pico-8 play session: hold → + tap 🅾, after a click and taps of 🅾, ❎, 🅾+❎, 🅾 in the second before t = 0

[t = 1 s] hold → ~1s, tap 🅾 ~2×
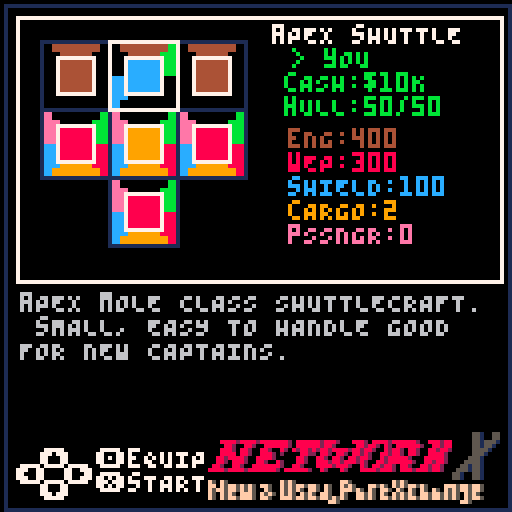
[t = 4 s] hold → ~4s, tap 🅾 ~7×
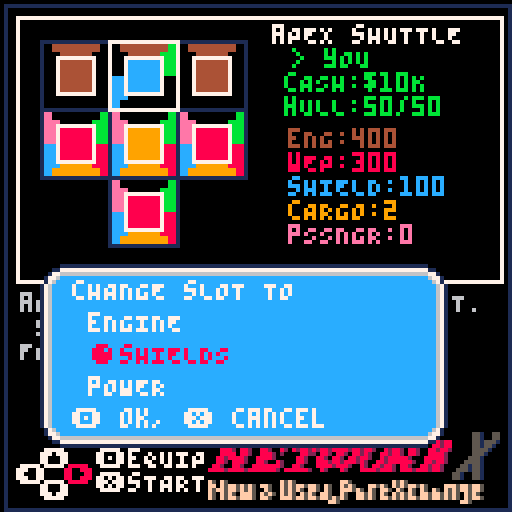
[t = 8 s] hold → ~8s, tap 🅾 ~14×
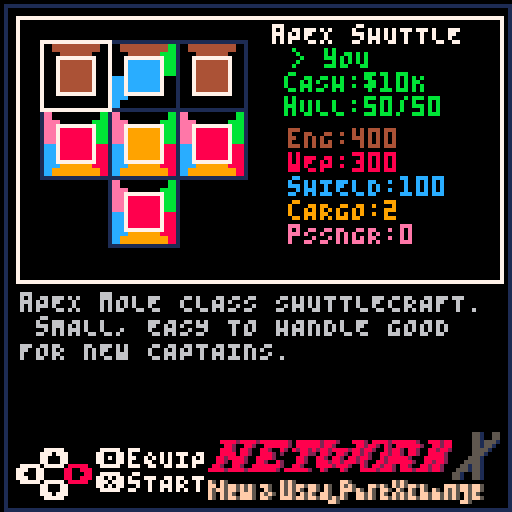

pico-8 cartridge
version 18
__lua__
function s2t(str,join,concat) 
join=join or ','
local cn,t="", {}
for d=1,#str do
local n=sub(str,d,d)
if n ~= join then
cn=cn .. n
else
add(t, concat and cn or tonum(cn))
cn=""
end
end
add(t, concat and cn or tonum(cn))
return t
end
local cur_scn
local acts, inscene, purscn, partsys, actors
local cash=1000
local playership=nil
local SL_X,SL_CW,SL_EN,SL_PW,SL_SH,SL_WP,SL_CG=0,1,2,4,8,16,32
local SL_V=61
local system_colours, system_names, system_icon={},{},{}
system_colours[SL_CW]=14
system_colours[SL_EN]=4
system_colours[SL_PW]=11
system_colours[SL_SH]=12
system_colours[SL_WP]=8
system_colours[SL_CG]=9
system_names[SL_CW]="hABITATION"
system_names[SL_EN] ="eNGINE"
system_names[SL_PW]="pOWER"
system_names[SL_SH]="sHIELDS"
system_names[SL_WP] ="wEAPONS"
system_names[SL_CG] ="cARGO"
system_icon[SL_V]=39
system_icon[SL_CW]=12
system_icon[SL_EN]=13
system_icon[SL_PW]=14
system_icon[SL_SH]=15
system_icon[SL_WP]=28
system_icon[SL_CG]=29
local systems={
SL_EN,
SL_SH,
SL_WP,
SL_PW,
SL_CW,
SL_CG
}
local shiptemplates={
{
name="aPEX sHUTTLE",
seller="r. gUNNE",
description="aPEX mOLE CLASS SHUTTLECRAFT. sMALL, EASY TO HANDLE GOOD FOR NEW CAPTAINS.",
cost=5,
sprite=1,
detailsprite=64, 
scale=1,
bulk=0.5,
setup={
s2t"2,8,2",
s2t"16,32,16",
s2t"0,16,0",
},
layout={
s2t"2,14,2",
s2t"61,61,61",
s2t"0,61,0",
},
offset=8
},
{
name="pcg jOLIET 440",
seller="tITAN p.d.",
description="fORMER sPACEFORCE PATROL SHIP. cOMES WITH cOP sHIELDS,cOP iNERTIAL dAMPENERS, cOP eNGINES. cOCKPIT UTILITY SOCKET NON-FUNCTIONAL",
cost=20,
sprite=5,
detailsprite=72, 
scale=1,
bulk=1.5,
layout={ 
s2t"2,14,2,14,2",
s2t"16,61,45,61,16",
s2t"0,0,45,0,0",
s2t"0,0,45,0,0",
s2t"0,0,45,0,0"
},
setup={ 
s2t"2,2,2,2,2",
s2t"16,4,8,4,16",
s2t"0,0,8,0,0",
s2t"0,0,8,0,0",
s2t"0,0,8,0,0"
},
offset=8
},
{
name="pcg pICAROON",
seller="pLUT. rAKUN",
description="OLDER pEREGRINE cENTENNIAL FREIGHTER. gOOD SPEED, HIGH CARGO CAPACITY. mISSING FORWARD SCANNING ARRAY. sCORTCH MARKS ON EXTERIOR ONLY COSMETIC.",
cost=50,
sprite=3,
scale=1.5,
bulk=2,
detailsprite=68, 
layout={
s2t"0,2,2,2,0",
s2t"61,45,32,45,61",
s2t"61,45,32,45,61",
s2t"61,45,32,45,61",
s2t"16,0,0,0,16"
},
offset=10
},
{
name="rsc 10-07",
seller="C. fOSS",
description="rEFURBISHED WEAPON FRIGATE WITH CUSTOM 'dAZZLE cAMOFLAGE' PAINT JOB.",
cost=170,
sprite=7,
detailsprite=76, 
scale=2,
bulk=2.5,
layout={
s2t"2,14,2,14,2",
s2t"61,45,45,45,61",
s2t"16,28,45,28,16",
s2t"0,0,61,0,0",
s2t"0,0,28,0,0",
},
offset=14
},
{
name="aPEX bADGER",
seller="C. hARBATKIN",
description="lIGHTY USED GOODS TRANSPORT FOR SALE. cAVERNOUS CARGO BAY. cLASSIC DESIGN. oNE CAREFUL OWNER.",
cost=250,
sprite=9,
detailsprite=128, 
scale=2,
bulk=4,
layout={
s2t"0,0,2,2,2,0,0",
s2t"0,0,45,45,45,0,0",
s2t"2,0,45,45,45,0,2",
s2t"61,0,45,45,45,0,61",
s2t"61,0,45,45,45,0,61",
s2t"61,61,45,45,45,61,61",
s2t"0,0,45,45,45,0,0"
},
setup={
s2t"0,0,2,2,2,0,0",
s2t"0,0,32,32,32,0,0",
s2t"2,0,32,32,32,0,2",
s2t"1,0,32,32,32,0,1",
s2t"1,0,32,32,32,0,1",
s2t"1,1,1,1,1,1,1",
s2t"0,0,1,1,1,0,0"
},
offset=13.5
}
}
function dist(a1,a2) 
local a=a1-a2
if(a>64) a -= 128
if(a<-64) a += 128 
return a
end
function efct(sprite,behaviour,hasbounty, count) 
return function()
local spawned={}
for c=1,count or 1 do 
local enemy=actors:new() 
local trk=behaviour == 1 or behaviour == 2 
enemy.hp=1
enemy.time_on_screen=1
enemy.angle=rnd()
enemy.vx=(rnd()*10-5)*5
enemy.vy=(rnd()*10-5)
if behaviour == 1 then
enemy.hp=4
enemy.time_on_screen=300
end
if behaviour == 2  then
enemy.time_on_screen=-1
enemy.angle=0
end
enemy.sx=(sprite%16)*8
enemy.sy=flr(sprite/16)*8
enemy.collision_radius=8
enemy.z=-8
enemy.x=rnd()*128
enemy.y=rnd()*128
enemy.iframes=0
local rspeed=(rnd()-0.5)*2
local zinc=cocreate(ezc(enemy,8,0))
local zouc=cocreate(ezc(enemy,0,-8))
local coldt=function(self) 
if(self.z<-1 or self.z>1) return
if cur_scn ~= nil and tstc(self,cur_scn.player) then
if behaviour == 4 then
cargo_collected += 1
self:destroy()
sfx(12)
else
cur_scn.player:dmg(flr(rnd()*10)+25,self)
self.hp -= 1
end
end
end
enemy.dmg=function(self) 
if(self.iframes>0) return
self.iframes=5
self.hp -= 1
end
enemy.control=function(self)
if(self.z<1) coldt(self)
coresume(zinc)
if costatus(zinc) == 'dead' then
self.control=function(self)
coldt(self)
self.time_on_screen -= 1
self.iframes -= 1     
self.x=wrap(self.x)
self.y=wrap(self.y) 
local player=cur_scn.player
if(trk) then
local dx=dist(self.x,player.x)
local dy=dist(self.y,player.y)
self.vx= dx<0 and 3 or -3
self.vy= dy<0 and 3 or -3
end
if self.time_on_screen == 0 then
self.control=function(self)
self.iframes -= 1
if(self.z>-2) coldt(self)
coresume(zouc)
if costatus(zouc) == 'dead' then
self:destroy()
end
end
end
end
end
end
local draw_base=enemy.draw
enemy.draw=function(self)
if self.hp <= 0  then
self:destroy()
sfx(14)
printh("hasbounty"..(hasbounty and 'yes' or 'no'),"bounty")
if(hasbounty) enemies_slain += 1
end
if(trk == false) self.angle += 0.01*rspeed
if(global_step % 12<3) pal(9,10)
if self.z>5 then 
pal(3,0)
pal(14,0)
pal(11,1)
pal(13,1)
pal(6,0)
pal(5,0)
pal(1,0)
elseif self.z>3 then 
pal(3,1)
pal(14,2)
pal(11,3)
pal(13,5)
pal(6,1)
pal(5,0)
pal(1,0)
elseif self.z>1 then 
pal(11,3)
pal(13,5)
pal(6,5)
pal(5,1)
pal(1,0) 
end
draw_base(self)
pal()
end
add(spawned,enemy)
end
return spawned
end
end
local enc_tmp={
{ 
title="pIRATE mINEFIELD",
pallete=1,
bdur=1000,
music=9,
enemies_rate=6, 
enemies={efct(199,2,true,3)}
},
{ 
title="sPACE rOUTE 92",
pallete=0,
bdur=0
},
{ 
title="sKUB hIVE",
pallete=1,
bdur=1000,
music=9,
enemies_rate=1, 
enemies={efct(203,1,true,1),efct(105,3,false,3)}
},
{ 
title="aSTEROID fIELD",
bdur=500,
music=9,
pallete=5,
enemies_rate=.5,        
enemies={efct(142,3,false,2),efct(174,3,false,2),efct(235,3),efct(44,4)} 
},
{ 
title="oLD wRECK",
bdur=500,
music=13,
pallete=2,
enemies_rate=3, 
enemies={efct(46,3),efct(44,4),efct(73,4)} 
}
}
local levels={
{
dstnt="sPACE sTATION k-9",
encounters=s2t"1,2,4,5,2,2",
totenc=4,
mx=0,my=0,mw=7,mh=8
} ,
{
dstnt="bALAKLAVA",
encounters=s2t"1,1,2,2,2,2,4,4,5,5",
totenc=6,
sx=16, sy=32,
mx=8,my=0,mw=8,mh=8
} ,
{
dstnt="sTORMWING v",
encounters=s2t"1,1,1,2,2,2,2,4,4,4,5,5,5",
totenc=8,
sx=32, sy=32,
mx=16,my=2,mw=11,mh=5
} ,
{
dstnt="tEBAY sERVICES",
encounters=s2t"1,1,1,2,2,2,2,2,2,3,4,4,4,5,5,5",
totenc=10,
sx=48, sy=32,
mx=27,my=0,mw=8,mh=7
} ,
{
dstnt="sATELLITE OF lOVE",
encounters=s2t"1,1,1,1,2,2,2,2,2,3,3,4,4,4,4,5,5,5,5",
totenc=12,
sx=64, sy=32,
mx=36,my=2,mw=9,mh=5
} ,
{
dstnt="wAKEMAN sTATION",
encounters=s2t"1,1,2,2,2,2,2,3,3,3,3,3,3,3,4,4,4,4,5,5,5,5,5,5,5,5,5,5",
totenc=15,
sx=80, sy=32,
mx=46,my=2,mw=8,mh=5
} ,
{
dstnt="fREEDOM sTAR", 
encounters=s2t"1,1,2,2,2,2,2,2,2,3,3,3,3,3,3,3,3,4,4,4,4,4,4,5,5,5,5,5",
totenc=17,
sx=96, sy=32,
mx=55,my=2,mw=4,mh=4
} 
} 
function gsfs(setup,slot)
slots={}
for iy=1,#setup do
for ix=1,#setup[iy] do
if(band(setup[iy][ix],slot)>0) add(slots,{x=ix,y=iy})
end
end
return slots
end 
for t in all(shiptemplates) do 
local setup={}
for k,v in pairs(t.layout) do
local row={}
for l,b in pairs(v) do
row[l]=0
for p=1,8 do
if(band(2^p,b)>0)then
row[l]=2^p
break
end
end
end
add(setup,row)
end
t.setup=t.setup or setup
end
function bounce_ease(t)
if t<1/2.75 then
return (7.5625*t*t)
elseif t<2/2.75 then
t=t-(1.5/2.75)
return (7.5625*t*t+0.75) 
elseif t<2.5/2.75 then
t=t-(2.25/2.75)
return (7.5625*t*t+0.9375)
end
t=t-(2.625/2.75)
return (7.5625*t*t+0.984375)
end
function lerp(a,b,t)
return (b-a)*t+a
end
local box_colours={
s2t"8,7,0", 
s2t"7,4,7", 
s2t"7,3,7", 
s2t"0,7,0", 
s2t"0,10,0", 
s2t"1,0,7", 
s2t"7,8,7", 
}
function ezc(enemy,from,to,duration)
duration=duration or 90
return function() 
for t=0,duration do
enemy.z=lerp(from or 8,to or 0,t/duration)
yield()
end
end
end
function draw_box(x,y,w,h,border,bg,corner,horiz,vert,pallete) 
local text_colour=7
if pallete and pallete>0 then
pal(7,box_colours[pallete][1])
pal(12,box_colours[pallete][2])
end
rectfill(x+border,y+border, x+w-border, y+h-border,bg)
spr(corner,x,y)
spr(corner,x+w-border,y,1,1,true,false)
spr(corner,x,y+h-border,1,1,false,true)
spr(corner,x+w-border,y+h-border,1,1,true,true)
sspr((vert % 16)*8,flr(vert/16)*8,8,8,x,y+border,border,h-border*2)
sspr((horiz % 16)*8,flr(horiz/16)*8,8,8,x+border,y,w-border*2,border)
sspr((vert % 16)*8,flr(vert/16)*8,8,8,x+w-border,y+border,border,h-border*2,true,false)
sspr((horiz % 16)*8,flr(horiz/16)*8,8,8,x+border,y+h-border,w-border*2,border,false,true)
pal()
if pallete and pallete>0 then
pal(7,box_colours[pallete][3])   
end
end
inscene=function()
local yt=0
music(2)
local paln=flr(rnd()*(#box_colours+1))
local starfield=csfld()
return {
draw=function(self)
cls(0)
camera()
partsys:draw(-1)
if(yt<1) yt += 0.01
camera(0,lerp(32,-32,bounce_ease(yt)))
draw_box(4,4,120,28,8,12,193,192,208,paln) 
sspr(16,112,64,16,30,8)
sspr(16,112,72,16,30,8)
sspr(16,96,24,16,96,8)
sspr(0,112,16,16,8,8) 
camera()
pal()
if(yt >= 1) print("pRESS \142 TO START",32,68,7)
end,
update=function(self)
partsys:update()
if btnp(4) then
partsys:kill(starfield)
cur_scn=purscn()
end
if(btnp(0)) paln -= 1
if(btnp(1)) paln += 1
paln=mid(0,paln,#box_colours)
end
}
end
purscn=function()
music(0)
pal()
palt()
local STATE_KEY=1    
local STATE_SLOTFOCUS=2
local current_state=STATE_KEY
local curr_tmplt_id=0
local slot_x,slot_y=0,0
local curr_tmplt
local highlightbtn=0
local highlightframes=0
local drawship, drawkey,drawstats
local dsf,drawnavigation
local updateslotfocus,updatenavigation 
local next_template=function()
curr_tmplt_id += 1
curr_tmplt_id %= #shiptemplates  
end
local prev_template=function()
curr_tmplt_id -= 1
if(curr_tmplt_id<0) curr_tmplt_id=#shiptemplates-1 
end
local highlight_colour=function(id) 
if(id ==highlightbtn and highlightframes>0) return 8
return 7
end
local update=function(self)
if current_state == STATE_KEY then updatekey()
elseif current_state == STATE_SLOTFOCUS then updateslotfocus() end
if(highlightframes>0) highlightframes -= 1
end
local fnos=function(sx,sy,layout,isopen)
isopen=isopen or (function(slot) return (slot ~= SL_X) end)
layout=layout or curr_tmplt.layout
local ox=sx-1
local oy=sy-1
for x=ox, ox+#layout do
local mx=(x % #layout)
for y=oy, oy+#layout do
local my=(oy % #layout)
if( isopen(layout[my+1][mx+1]) ) return mx+1,my+1
end
end
return sx,sy
end
local draw=function(self)
if(curr_tmplt ==nil) return
camera()
pal()
palt()
cls(0)
drawship()
printl(curr_tmplt.description,5,73,30,6)
drawnavigation(4,112)
drawstats(72,32)
drawstats(72,32)
end
updateslotfocus=function()
if btnp(1)  then
highlightframes=6
highlightbtn=1
slot_x += 1
end
if btnp(0)  then
highlightframes=6
highlightbtn=2
slot_x -= 1
end
if btnp(2)  then
highlightframes=6
highlightbtn=3
slot_y -= 1
end
if btnp(3)  then
highlightframes=6
highlightbtn=4
slot_y += 1
end
if(slot_x<1) slot_x=#curr_tmplt.layout[1]
if(slot_x>#curr_tmplt.layout[1]) slot_x=1
if(slot_y<1) slot_y=#curr_tmplt.layout
if(slot_y>#curr_tmplt.layout) slot_y=1
slot_x, slot_y=fnos(slot_x,slot_y)
if btnp(5)  then 
menu("rEADY TO LAUNCH?",{"cHANGE lOADOUT","cHANGE sHIP","launch!"},1,function(m) 
if(m ~= 1) then 
slot_x, slot_y=0,0 
current_state=STATE_KEY
end
if(m == 3) then 
cur_scn=acts(curr_tmplt,current_level_index)
end
end)
end
if btnp(4)  then  
local items={}
local values={}
local ccell=curr_tmplt.layout[slot_y][slot_x]
local equipped=curr_tmplt.setup[slot_y][slot_x]
local equipped_index=1
for i in all(systems) do
if band(i,ccell)>0  then
add(items,system_names[i])
add(values,i)
if(band(i,equipped)>0) equipped_index=#items
end
end
menu("cHANGE sLOT TO",items,equipped_index,function(new_index)  
sfx(41)
curr_tmplt.setup[slot_y][slot_x]=values[new_index]
end)
end
end
dsf=function(x,y)
local _y=y
local ccell=curr_tmplt.layout[slot_y][slot_x]
local equipped=curr_tmplt.setup[slot_y][slot_x]
for i in all(systems) do       
if band(i,ccell)>0  then
print(">"..system_names[i].. (((band(i,equipped)>0) and '<') or ''),x,_y,system_colours[i] )
_y += 6
end
end
end
drawship=function()
palt(0,true) 
rect(1,1,127,127,1)
rect(4,4,125,70,current_state == STATE_SLOTFOCUS and 7 or 1)
local sx, sy=(curr_tmplt.sprite % 64)*8, flr(curr_tmplt.sprite/64)*32
print(curr_tmplt.name, 68, 6, 7) 
if curr_tmplt.owned == true  then
print("> yOU",73,12,11)
print("cASH:"..to_money(cash),71,18,11)
print("hULL:"..curr_tmplt.hull .. "/"..(curr_tmplt.bulk*100)  ,71,24,11)
else
print(">"..curr_tmplt.seller,73,12,7)
print("cOST:"..to_money(curr_tmplt.cost),71,18,7)
if cash<curr_tmplt.cost then
print("cASH:"..to_money(cash),71,24,8)
else
print("cASH:"..to_money(cash),71,24,7)
end
end
draw_ship_template(curr_tmplt, 10,10,52, slot_x,slot_y)
sspr(33,64,73,20,52,108) 
end 
drawstats=function(dx,dy)
local engine,weapon,shield,lasers,engines,power,cargo,crew,shields,total_slots,bulk=gtstat(curr_tmplt)
print("eNG:"..flr(engine*100/bulk),dx,dy,4) 
print("wEP:"..flr(weapon*100), dx,dy+6,8)
print("sHIELD:"..flr(shield*100), dx,dy+12,12)
print("cARGO:"..#cargo*2, dx,dy+18,9)
print("pSSNGR:"..#crew*7, dx,dy+24,14)
end
drawnavigation=function(x,y)
if current_state == STATE_KEY  then 
print("\139",x,y, highlight_colour(2))
print((curr_tmplt_id+1) .." of " .. #shiptemplates,x+9,y,7)
print("\145",x+34,y, highlight_colour(1))
color((cash >= curr_tmplt.cost or curr_tmplt.owned == true) and 7 or 8)
print("\142",x,y+6) 
print(curr_tmplt.owned and 'uSE' or "bUY",x+8,y+6)
end
if current_state == STATE_SLOTFOCUS  then 
print("\139",x,y+4, highlight_colour(2))
print("\145",x+12,y+4, highlight_colour(1))
print("\148",x+6,y, highlight_colour(3))
print("\131",x+6,y+8, highlight_colour(4))
print("\142",x+20,y ,7) 
print("eQUIP",x+28,y, 7)
print("\151",x+20,y+6, 7) 
print("sTART",x+28,y+ 6,7)
end
end
updatekey=function()  
if btnp(1)  then
highlightframes=6
highlightbtn=1
next_template()
end
if btnp(0)  then
highlightframes=6
highlightbtn=2
prev_template()
end
if btnp(4)  then 
if curr_tmplt.owned == true  then
if(curr_tmplt.hull<(curr_tmplt.bulk*100) and cash>0) then
local hull_to_repair=((curr_tmplt.bulk*100)-curr_tmplt.hull)
local repair_cash=min(hull_to_repair*0.1,cash)
confirm('rEPAIR THIS SHIP FOR' .. to_money(repair_cash) ..'?',function() 
cash -= repair_cash
curr_tmplt.hull=ceil(min(curr_tmplt.bulk*100, curr_tmplt.hull+repair_cash*10))
end)
else
confirm( 'dO YOU WANT TO USE THIS SHIP?',function() 
playerhull=curr_tmplt.hull
current_state=STATE_SLOTFOCUS
slot_x, slot_y=1,1
end)
end
elseif cash >= curr_tmplt.cost then
confirm( 'aRE YOU SURE YOU WANT PURCHASE THIS SHIP?',function()
playerhull=nil
cash -= curr_tmplt.cost
curr_tmplt.owned=true
ships_owned += 1
curr_tmplt.hull=curr_tmplt.bulk*100
sfx(15)
playerhull=curr_tmplt.hull
current_state=STATE_SLOTFOCUS
slot_x, slot_y=1,1
end)
else
confirm('yOU CANNOT AFFORD THIS SHIP',nil,nil,7)
end
end
curr_tmplt=shiptemplates[curr_tmplt_id+1]
end
drawkey=function(dx,dy) 
local _y=dy 
for i in all(systems) do            
print(">"..system_names[i],dx,_y,system_colours[i])
_y += 6
end
end 
return {        
update=update,
draw=draw
}
end
function gtstat(ship_template)
local lasers,power,engines,cargo,crew,shields=gsfs(ship_template.setup, SL_WP)
,gsfs(ship_template.setup, SL_PW)
,gsfs(ship_template.setup, SL_EN)
,gsfs(ship_template.setup, SL_CG)
,gsfs(ship_template.setup, SL_CW)
,gsfs(ship_template.setup, SL_SH)
local power_distro=#power/((#engines>0 and 1 or 0)+(#lasers>0 and 1 or 0)+(#shields>0 and 1 or 0 ))
local engine, weapon, shield=(#engines>0 and (#engines+power_distro)) or 0
,(#lasers>0 and (#lasers+power_distro)) or 0
,(#shields>0 and (#shields+power_distro )) or 0
return engine,weapon,shield,lasers,engines,power,cargo,crew,shields,#lasers+#engines+#power+#cargo+#crew+#shields,ship_template.bulk or 2
end
game_over_scene=function(x,y) 
local death_time=120
actors:clear()
music(16)
for i=1,7 do
cexp(x+rnd()*10-20,y+rnd()*10-20,0,27)
end
return {
update=function(self)
if(death_time>0) death_time -= 1
if(btnp(4) and death_time <= 0) reset_game()
actors:update()
end,
draw=function(self)
actors:draw()
print("gAME oVER!",12,64,7)
print("yOUR SHIP WAS DESTROYED",12,70,7)
end
}
end 
acts=function(ship_template,level)
music(-1)
playership=ship_template
level=level or 1
local engine,weapon,shield,lasers,engines,power,cargo,crew,shields,total_slots,bulk=gtstat(ship_template)
current_level=levels[level]
local encounters,encounter,state, time_left,enc_dur,camera_shake,warpfield= shuffle(current_level.encounters)
,1
,1
,60*5
,0
,0
,csfld(.5,5,0.001,{0,5,6,7,7,7},1)
warpfield.drawparticle=function(self,p)  
line(p.x,p.y,p.x-sin(p.a)*5, p.y-cos(p.a)*5,self:get_colour(p) )
end
cargo_collected,enemies_slain,playerhull ,playershields= 0
,0
,playerhull or playership.bulk*100
,shield *100
music(enc_tmp[encounters[encounter]].music or -1)  
local intro_update=function() 
if time_left <= 0 then
enc_dur=0
if enc_tmp[encounters[encounter]].bdur>0 then
enc_dur=mid(5000,25, enc_tmp[encounters[encounter]].bdur*(bulk/engine))*10
time_left=enc_dur
sfx(7)
state=2
else
time_left=300
state=3
enc_dur=0
end
end
end
local enemy_countdown=0
local spawned_enemies={}
function spwn_en() 
local enc=enc_tmp[encounters[encounter]]
if(enc.enemies == nil or #enc.enemies == 0) return
enemy_countdown=60*enc.enemies_rate*(rnd() *0.2+0.9)
local spawned=enc.enemies[flr(rnd()*#enc.enemies)+1]()
for k,v in pairs(spawned) do
add(spawned_enemies,v)
v.ondestroy=function(self)  
del(spawned_enemies,self)
end
end
end
function gdistline(dstnt,distance,width)
local spaces=""
width=width or 32
for i=1, width -(#dstnt+#(""..distance)) do
spaces=spaces .. " "
end
return dstnt .. spaces .. distance
end
local intro_draw=function() 
local enc=enc_tmp[encounters[encounter]]
camera(0,-24)
if(time_left>250) camera(0,lerp(128,-24,bounce_ease((300-time_left)/50)))
if(time_left<50) camera(0,lerp(-24,128,bounce_ease((50-time_left)/50)))
pal()
local distance=current_level.totenc-encounter+1
local next_levels={enc.title,"","",gdistline(current_level.dstnt,distance,23)}
for i=(level)+1,#levels do
distance += levels[i].totenc
add(next_levels,gdistline(levels[i].dstnt , distance,23))
end
draw_box(12,0,104,#next_levels*6+12,8,12,193,192,208, enc.pallete)
prlns(next_levels,18,6,7)
pal()
end
local outro_update=function(self)
for enemy in all(spawned_enemies) do
enemy:destroy()
end 
spawned_enemies={}
if time_left <= 0  then 
state=1
encounter += 1 
time_left=60*5
enemy_countdown=0
if encounter>current_level.totenc then
partsys:kill(self.starfield)
partsys:kill(warpfield)
self.player:destroy()
current_level_index=level+1       
swp_res()
return
end   
music(enc_tmp[encounters[encounter]].music or -1)          
end
end
local dstnt_draw=function()
if encounter >= current_level.totenc then
local t=mid(0,(300-time_left)/250,1)
camera(-64,-lerp(-64,96,t))
map(current_level.mx,current_level.my,-current_level.mw*4,-current_level.mh*4,current_level.mw,current_level.mh)
camera()
end
end
local outro_draw=function()
if encounter >= current_level.totenc then
camera(0,-32)
local lines,height=gpl("wELCOME TO " .. current_level.dstnt,17)
draw_box(12,0,104,height+12,8,12,193,192,208, 4)
prlns(lines,18,6,7)
end
end
function createplayer() 
local player=actors:new()
local lasercooldown,laserx,lasera,laserindex,slotscale,slotoffset,enginescale,weaponrefire=0
,{5,-6}
,{-0.01,0.01}
,0        
,12*ship_template.scale/#ship_template.setup
,ship_template.offset or 8
,engine/bulk
,(weapon>0 and 1/weapon) or 0
player.sx=(ship_template.sprite % 16)*8
player.sy=flr(ship_template.sprite/16)*8     
player.collision_radius=ship_template.scale* 8
player.enginescale=enginescale
player.control=function(self)
self.iframes=mid(0,(self.iframes or 0)-1,4)
if btn(0) then 
self.angle -= 0.01
end
if btn(1) then 
self.angle += 0.01
end
self.angle %= 1
local dx,dy,acceleration=sin(self.angle),cos(self.angle),0
acceleration=btn(2) and 100 or btn(3) and -50 or 0
if (btn(4))  self:shootlaser() 
self.v=acceleration
self.tx=dx*self.v
self.ty=dy*self.v
if acceleration ~= 0 then
self.vx=movetowards(self.vx,self.tx,0.25*enginescale)
self.vy=movetowards(self.vy,self.ty,0.25*enginescale)
end
if acceleration>0 then 
local pv=-2 
for thruster in all(engines) do
thruster_x,thruster_y=(thruster.x*slotscale)-slotoffset,(thruster.y*slotscale)-slotoffset
emitfromrotatedpoint(self.thrusters,self.x,self.y,thruster_x,thruster_y+4,self.angle,pv) 
end
sfx(0)
end
if acceleration<0 then
local pv= .8
emitfromrotatedpoint(self.retros,self.x,self.y,1,4, self.angle,pv) 
emitfromrotatedpoint(self.retros,self.x,self.y,-2,4, self.angle,pv) 
sfx(1)
end
if(lasercooldown>0) lasercooldown -= 0.016666
end
player.dmg=function(self,dmg,other) 
if(self.iframes>0) return
self.iframes=20
if playershields>0 then
playershields -= dmg
sfx(8)
if(playershields <= 0) sfx(11)
camera_shake=4
else
playerhull -= dmg
sfx(9)
camera_shake=12
end
end
player.shootlaser=function(self) 
if lasercooldown <= 0 and #lasers>0 then
sfx(2)
lasercooldown=weaponrefire
local claser=lasers[laserindex+1]
local laserx, lasery=rotate_point((claser.x*slotscale)-slotoffset,(claser.y*slotscale)-slotoffset,-self.angle)
laserindex=(laserindex+1) % #lasers
local laser=actors:new()
laser.x=self.x+laserx
laser.y=self.y+lasery 
local _d=laser._draw
laser.draw=function(self) 
line(self.x,self.y,self.x-sin(self.a)*10,self.y-cos(self.a)*10,3)
end 
laser.a=player.angle
laser.t=0.25
laser.collision_radius=2
laser.update=function(_self) 
_self.x += sin(_self.a)*4
_self.y += cos(_self.a)*4
if _self.t <= 0 then
_self:destroy()
else
_self.t -= 0.016666
end
_self.x=wrap(_self.x)
_self.y=wrap(_self.y)
for enemy in all(spawned_enemies) do
if enemy.z<2 and enemy.z>-1 then
if tstc(laser,enemy) then
enemy:dmg()
_self:destroy()
cexp(_self.x-4,_self.y-4,11)
end
end
end
end
end
end
player.update=update_wrap
player.draw=function(self) 
if((self.iframes or 0 )% 4 == 0) draw_wrap(self,ship_template.scale)
if playershields>0 then
circ(self.x,self.y,self.collision_radius+4,12)
end 
end
player.v=0
local retros=partsys:new(0,0,0.15,-1)
retros.neverdie=true
retros.colours={6,6,5,6,5,5,1,5,1,1,0}
local thrusters=partsys:new(0,0,.35,-1)
thrusters.size=function(self,p) 
return (p.t*1.5)+0.5
end
thrusters.time=function(self,p)
return p.t-0.016666/self.lifetime*(rnd(2)+1)
end
thrusters.neverdie=true
thrusters.colours= {10,10,9,10,9,9,10,9,4,4,9,4,2,2,4,2,1,1,2,1}
thrusters.updateparticle=function(self,p) 
p.x, p.y=wrap(p.x),wrap(p.y)
end
player.retros=retros
player.thrusters=thrusters
return player
end
local update=function(self) 
partsys:update()
actors:update()
time_left -= 1
cargo_collected=mid(0,cargo_collected,#cargo*2)
if(state == 1) intro_update(self)         
if state == 2  then
enemy_countdown -= 1 
if(enemy_countdown <= 0) spwn_en() 
if time_left <= 0 then
state=3
time_left=60*5
enc_dur=0
music(-1)
sfx(6)
end
end
if(state == 3) outro_update(self)
if(playerhull <= 0) cur_scn=game_over_scene(self.player.x+8, self.player.y+8)
end
local draw=function(self)
camera()
cls()
pal()
palt()
palt(0,true) 
if camera_shake>0 then
camera_shake -= 1
camera(rnd()*10-5,rnd()*10-5)
end
if(state != 2) partsys:draw(1) 
partsys:draw(-1) 
if(state == 3) dstnt_draw(self)
actors:draw()
partsys:draw(0)
if #lasers>0 then
local px,py=rotate_point(0,48,-self.player.angle)
local tx,ty=self.player.x +px,self.player.y+py
circ(tx         ,ty         ,2,5) 
circ(tx+128   ,ty         ,2,5) 
circ(tx-128   ,ty         ,2,5) 
circ(tx         ,ty+128   ,2,5) 
circ(tx         ,ty-128   ,2,5) 
end
if(state == 1) intro_draw(self)
if(state == 3) outro_draw(self)        
camera()
pal()
if(camera_shake>0) camera(rnd()*10-5,rnd()*10-5)
if enc_dur>0 then
rectfill(1,1,72,9,1)
rectfill(1,1,72*max(0.03,(1-time_left/enc_dur)),9,4)
rect(1,1,72,9,5)
print("jUMP RECHARGE " .. flr((1-time_left/enc_dur)*100).."%",3,3,7)
end 
print("cARGO:"..cargo_collected.."/"..#cargo*2,3,112,cargo_collected<#cargo*2 and 7 or 3)
print("pASSENGERS:"..#crew*7,64,112,7) 
print("sHIELDS:"..max(0,flr(playershields)).."/"..flr(shield *100),3,120,playershields>0 and 7 or 8)
print("hULL:"..max(0,flr(playerhull)).."/"..flr(playership.bulk*100),78,120,playerhull>30 and 7 or 8) 
print("bOUNTIES:"..enemies_slain,78,3,7) 
end 
local scene={
player=createplayer(),
starfield=csfld(),
update=update,
draw=draw
}
return scene
end
function csfld(lifetime,speed, emit, colours, layer)
local starfield=partsys:new(64,64,lifetime or .5,-1)
starfield.neverdie=true
starfield.emit=emit or 0.05
starfield.colours=colours or {0,1,1,5,5,6,6,7}
starfield.emitcd=0
starfield.layer=layer or -1
starfield.size=function(self,p) 
return (1-p.t)*.5 +0.5
end
starfield.onupdate=function(self) 
if starfield.emitcd<0 then
starfield.emitcd=starfield.emit
starfield:add(0,0,rnd(1),speed or 2)
else
starfield.emitcd -= 0.01666666
end
end
return starfield 
end
function to_money(v)  
if(v<1000) return "$"..(flr(v*10)/10).."K"
return "$" .. flr(v)/1000 .. "m"
end
function draw_ship_template(template,x,y,s,highlight_x,highlight_y)
local _x=x
local _y=y
local maxcount=max(#template.layout, #template.layout[1])
local _cellsize=flr(s/maxcount) 
local yoffset=(s-(_cellsize*#template.layout))/2
local xoffset=(s-(_cellsize*#template.layout[1]))/2
_y += yoffset
local sc_w=8
local sc_h=8 
for ri=1,#template.layout do
local row=template.layout[ri]
_x=x+xoffset
for ci=1,#row do
local col=row[ci]
if col ~= 0 then
local installed_component=(template.setup ~= nil and template.setup[ri][ci]) or -1
rectfill(_x,_y,_x+_cellsize,_y+_cellsize, 0)
rect(_x,_y,_x+_cellsize,_y+_cellsize,1)
local stripes={}
local c=col 
for i in all(systems) do                    
if band(c,i)>0 then
c=c-i
local sx, sy=(system_icon[i] % 16)*8, flr(system_icon[i]/16)*8
sspr(sx,sy,sc_w,sc_h,_x+1, _y+1,_cellsize-1, _cellsize-1)  
else 
end
end    
if installed_component>0 then 
rectfill(_x+_cellsize/4 ,_y+_cellsize/4,_x+_cellsize/4*3 ,_y+_cellsize/4*3,system_colours[installed_component] )
rect(_x+_cellsize/4 ,_y+_cellsize/4,_x+_cellsize/4*3 ,_y+_cellsize/4*3,7 )
end             
end
_x += _cellsize
end
_y += _cellsize
end
if highlight_x>0 and highlight_y>0 then
rect(
x+xoffset+_cellsize*(highlight_x-1),
y+yoffset+_cellsize*(highlight_y-1),
x+yoffset+_cellsize*(highlight_x),
y+xoffset+_cellsize*(highlight_y),
7
)
end
end
function movetowards(a,t,d) 
if(a<t) return a+d
if(a>t) return a-d
return a
end
function emitfromrotatedpoint(emitter,x,y,ox,oy,angle,velocity)
local tx,ty=rotate_point(ox,oy,-angle)
return emitter:add(x+tx, y+ty, angle, velocity)
end
wordboundaries=" ,.;:-"
function iwb(char) 
for i=1,#wordboundaries do
if(char == sub(wordboundaries,i,i)) return true
end
return false
end
function gpl(str,w) 
if(#str <= w) return {str},6
local lines={}
local line=""
local word=""
for i=1, #str do
local char=sub(str,i,i)
if(char ~= "\n" and char ~= "\t") word=word .. char
if char == "\t"  then
for i=#word % 4,4 do
word=word .. " "
end
char=" "
end
if iwb(char)  or char == '\n' then
if #(line .. word) >= w or char == '\n' then
add(lines, line)
line=""
end
line=line .. word
word=""
end
end
line=line .. word
add(lines, line)
return lines, #lines*6
end
function printl(str,x,y,w,c)
if(str == nil) return
local lines=gpl(str,w)
prlns(lines,x,y,c)
end
function prlns(lines,x,y,c)
for l=1,#lines do
print(lines[l], x,y+(l-1)*6,c)
end
return #lines*6
end
function _init() 
reset_game()
end
function reset_game()
cash=15
playership=nil
current_level_index=nil
cur_scn=inscene()
for k,t in pairs(shiptemplates) do
t.owned=false 
end    
ships_owned=0
end
function _update60()
global_step=((global_step or 0)+1) % 120
cur_scn:update()
end
function _draw()
cur_scn:draw()
camera()
end
function print_achievments()
?"yOUR SHIP: "..playership.name
?""
if(shiptemplates[1].owned == true and ships_owned == 1) then         
?"yOU MADE IT HERE IN JUST"
?"A shuttle?! aRE YOU crazy?!" 
elseif(shiptemplates[1] == playership) then
?"wHAT HAPPENED TO YOUR OTHER"
?"SHIPS?" 
end
if(shiptemplates[2] == playership) then
?"tHERE'S 72 au TO THE FREEDOM"
?"STAR, IT'S SPACE, AND WE'RE"
?"WEARING SUNGLASSES"
end
if(shiptemplates[3] == playership) then
?"yOU MADE THE FREEDOM RUN IN"
?"0.000349066 PARSECS!" 
end
if(shiptemplates[4] == playership) then
?"gOOD CHOICE, IT'S A WORK OF ART" 
end
if(shiptemplates[5] == playership) then
?"sO LET ME MAKE THIS ABUNDANTLY" 
?"CLEAR: i DO THE JOB AND THEN i" 
?"GET PAID..."
?"NO ALTERING THE DEAL."
end
end
function swp_res()
local cargo_cash,pssngr_cash,bounty_cash=cargo_collected*4
,#gsfs(playership.setup, SL_CW)*.5*current_level.totenc
,enemies_slain*0.4
cash += cargo_cash
cash += pssngr_cash
cash += bounty_cash
playership.hull=playerhull
sfx(10)
music(8)
cur_scn={
update=function()
if btnp(4) then                 
if current_level_index <= #levels then
cur_scn=purscn()
else
music(21)
cur_scn={
update=function()
if(btnp(4)) reset_game()
end,
draw=function() cls()
camera()
map(55,2,64,64,4,4)
?"cONGLATURATION !!!"
?"yOU REACHED THE FREEDOM STAR"
?"wITH "..to_money(cash)
?""
print_achievments()
end
}
end
end
end,
draw=function(self) 
camera(0,-6)
draw_box(12,0,104,78,8,12,193,192,208, 3)
camera(-18,-12)
cursor(0,0)
color(7)            
?"rESULTS"
?gdistline("cARGO:","+"..to_money(cargo_cash),23)
?gdistline("pASSENGERS:","+"..to_money(pssngr_cash),23)
?gdistline("bOUNTIES:","+"..to_money(bounty_cash),23)
?""
color(7)
?gdistline("cASH REMAINING:",to_money(cash),23)
?""
?"press \142"
self.draw=function() end
end
}
end 
function menu(title,items,selected,ok,cancel)
local scene=cur_scn
selected=selected or 1
cur_scn={
draw=function(self)
camera(-16,-68)
local lines,height=gpl(title,24) 
draw_box(-6,-2,102,height+(#items*8)+16,8,12,193,192,208) 
prlns(lines,2,2,7) 
for i=1, #items do
print( (i == selected and "\134" or "")..items[i],6,i*8+height-4,(i == selected and 8) or 7)
end
print("\142 ok, \151 cancel",2,height+(#items*8)+4,7)
end,
update=function(self)
if btnp(2) then
selected -= 1
elseif btnp(3) then
selected += 1
end
selected=mid(1,selected,#items)
if btnp(4) then
cur_scn=scene
if(ok ~= nil) ok(selected)
elseif btnp(5) then
cur_scn=scene
if(cancel ~= nil) cancel(selected)
end
end
}
end
function confirm(dlg,ok,cancel,p) 
local scene=cur_scn
sfx(40)
cur_scn={
draw=function(self)
camera(-16,-32)
local lines,height=gpl(dlg,19)
draw_box(-6,-2,102,height+16,8,12,193,192,208,p)
prlns(lines,2,2,7)
if ok == nil and cancel == nil then
print("\142 ok",2,height+4,7)              
else
print("\142 ok, \151 cancel",2,height+4,7) 
end
end,
update=function(self)
if btnp(4) then
cur_scn=scene
if(ok ~= nil) ok()
elseif btnp(5) then
cur_scn=scene
if(cancel ~= nil) cancel()
end
end
}
end
actors={
new=function(self) 
local a={
x=64,
y=64,
vx=0,
vy=0,
z=0,
angle=0,
sx=8,
sy=0,             
update=function(self)
if(self.control) self:control()
self.x += self.vx*0.016666
self.y += self.vy*0.016666
end,
draw=function(self)
rspr(self.sx,self.sy,32,16,self.angle,2)
local x,y,z,w=project(self.x,self.y,self.z)
sspr(32,16,16,16,x-8*w,y-8*w,16*w,16*w)
if(self.z>1) then
pal()
line(x,y,self.x,self.y,1)
line(self.x-2,self.y-2,self.x+2,self.y+2,10)
line(self.x-2,self.y+2,self.x+2,self.y-2,10)
end
end,
destroy=function(_self)  
if(_self.ondestroy ~= nil) _self:ondestroy()
del(actors._actors,_self)
end
}
if(#self._actors<20) add(self._actors,a)
return a
end,
update=function(self)
for actor in all(self._actors) do
actor:update()
end
end,
draw=function(self)
sorton(self._actors,function(a,b) return b.z-a.z end)
for actor in all(self._actors) do
actor:draw()
end
end,
clear=function(self)
self._actors={}
end,
_actors={},
}
function sorton(a,f)
f=f or function(a,b) return a>b end
for i=1,#a do
local j=i
while j>1 and f(a[j-1], a[j])>0 do
a[j],a[j-1]=a[j-1],a[j]
j=j-1
end
end
end
function update_wrap(self)
if(self.control) self:control()
self.x += self.vx*0.016666
self.y += self.vy*0.016666  
self.x, self.y=wrap(self.x),wrap(self.y)
end
function wrap(x)  
return x % 128
end
function draw_wrap(self,scale)
scale=scale or 1
rspr(self.sx,self.sy,32,16,self.angle,2,scale) 
local x,y,z,w=project(self.x,self.y,self.z) 
w *= scale
sspr(32,16,16,16,x-8*w,y-8*w,16*w,16*w)   
if(self.x <= 16) sspr(32,16,16,16,x-8*w+128,y-8*w,16*w,16*w)   
if(self.y <= 16) sspr(32,16,16,16,x-8*w,y-8*w+128,16*w,16*w)   
if(self.x >= 102) sspr(32,16,16,16,x-8*w-128,y-8*w,16*w,16*w)   
if(self.y >= 102) sspr(32,16,16,16,x-8*w,y-8*w-128,16*w,16*w)   
end
local rspr_clear_col=0
function rspr(sx,sy,x,y,a,w,s)
s=s or 1
local ca,sa=cos(a),sin(a)
local srcx,srcy,addr,pixel_pair
local ddx0,ddy0=ca,sa
local mask=shl(0xfff8,(w-1))
w*=4
ca*=w-0.5
sa*=w-0.5
local dx0,dy0=sa-ca+w,-ca-sa+w
w=s*2*w-1
for ix=0,w do
srcx,srcy=dx0,dy0
for iy=0,w do
if band(bor(srcx,srcy),mask)==0 then
local c=sget(sx+srcx,sy+srcy)
sset(x+ix,y+iy,c)
else
sset(x+ix,y+iy,rspr_clear_col)
end
srcx-=ddy0
srcy+=ddx0
end
dx0+=ddx0
dy0+=ddy0
end
end
local cam_focal=8
function project(x,y,z)
local w=cam_focal/(cam_focal+z)
return (x-64)*w+64,(y-64)*w+64,z,w
end
function rotate_point(x,y,a) 
local sa=sin(a)
local ca=cos(a)    
return (ca*x)-(sa*y), (sa*x)+(ca*y)
end
function tstc(a,b)   
if (abs(a.x-b.x)+abs(a.y-b.y)>max(a.collision_radius,b.collision_radius)*2) return false
local r2=(a.collision_radius+b.collision_radius)*(a.collision_radius+b.collision_radius)
local x2=(a.x-b.x)*(a.x+- b.x)
local y2=(a.y-b.y)*(a.y+- b.y)
return (x2+y2 <= r2)
end
partsys={ 
systems={},
particlecount=function(self)
local c=0
for s in all(self.systems) do
c += #s.particles
end
return c
end,
kill=function(self,system)
del(self.systems,system)
if(system.ondeath) system:ondeath()
end,
update=function(self)
layer=layer or 0
for system in all(self.systems) do
system:_update()
if system:_isdead() then
self:kill(system)
end
end
end,
draw=function(self,layer)
for system in all(self.systems) do
if system.layer == layer then
system:_draw()
end
end
end,
new=function(self,cx,cy,lifetime,layer) 
local system={
layer=layer or 0,
neverdie=false, 
cx=cx, 
cy=cy,
lifetime=lifetime, 
colours={8}, 
particles={},
_isdead=function(self) 
if(self.neverdie) return false
for p in all(self.particles) do
if(p.t>0) return false
end
return true
end,
get_colour=function(self,p)
return self.colours[flr(#self.colours*(1-p.t))+1]
end,
add=function(self,x,y,a,v)
local p={
x=x+self.cx,
y=y+self.cy,
a=a,
v=v,
t=1,
s=1
}
add(self.particles,p)
if(self.onadd) self:onadd(p)
return p
end,
_update=function(self) 
if(self.onupdate) self:onupdate()
for p in all(self.particles) do 
if(self.updateparticle) self:updateparticle(p)
if self.time then 
p.t=self:time(p)
else 
p.t -= 0.01666/self.lifetime
end
if p.t<0 then                        
del(self.particles,p)
if(p.ondeath) p:ondeath()
else
if self.vx then
p.x += self:vx(p)
else
p.x += sin(p.a)*p.v
end
if self.vy then
p.y += self:vy(p)
else
p.y += cos(p.a)*p.v
end
if self.size then
p.s=self:size(p)
end
if self.angle then
p.a=self:angle(p)
end
end                    
end
end,
_draw=function(self) 
for p in all(self.particles) do
if p.t >= 0 then
if self.drawparticle then
self:drawparticle(p)
elseif p.s == 1 then
pset(p.x,p.y,self:get_colour(p))
else 
circfill(p.x,p.y,p.s,self:get_colour(p))
end 
end
end
end
}
add(self.systems,system)
return system
end 
}
function cexp(x,y,colour,sprite,duration) 
colour=colour or 9
sprite=sprite or 11
duration=duration or 20
step=flr(duration/5)
colours={12,13,5,6,7}
local t=0
local explosion=actors:new()
explosion.x=x
explosion.y=y
explosion.draw=function(self)
pal()
palt()
for i=1,#colours do
if t<step*i and t>step*(i-2) then pal(colours[i],colour)
else palt(colours[i],true) end
end 
spr(sprite,self.x,self.y) 
pal()
palt()
end
explosion.update=function(self)
t += 1
if t>duration then
sfx(3)
self:destroy()
end
end
return explosion
end
function shuffle(tbl)
for i=#tbl, 2, -1 do
local j=ceil(rnd(i))
tbl[i], tbl[j]=tbl[j], tbl[i]
end
return tbl
end
__gfx__
000000000000000000000000000000000000000000000000000000000000000000000000000000000000000000766700e0000000044444400000000b00000000
000000000000055555500000000000000000000000000000000000000000000000000000000000000000000006655660ee00000000444400000000bb00000000
0070070005005d6666d5005000500550055005000000500000050000000000d00d0000000000005555000000765dd567eee000000004400000000bbb00000000
00077000050061156116005000925765567529000052565005652500000000d55d000000000005666650000065dccd56eee000000004400000000bbb00000000
0007700005dddd6666dddd500095d776677d590000656d6116d6560000055199a9155000000006111160000065dccd56000000000000000000000000ccc00000
0070070005766155551667500096d776677d790000171d7667d171000059a191691a9500000001d667100000765dd567000000000000000000000000ccc00000
0000000005dddd5565dddd5000d67d7667d67d00005a1ad66da1a50000d1d419a14d1d00005d05d66650d50006655660000000000000000000000000cc000000
00000000005dd555555dd50000d67d7667d66d00005051daad15050000d9a199a91a9d000056055d6550d50000766700000000000000000000000000c0000000
00000000005661111116650000d66d7667d67d0000500ad66da005000051d491694d150000566e7d76e675000700076000000000000000000000000000000630
000000000005d566665d500000d669d55d966d00006000d67d000600000d5419a145d00000567ed67de775000065005000000000000000000555555000006bb3
000000000005d6cccc6d500000d669d00d959d00000000d67d000000000005916950000000550e567de0550000050d00000000000000000005999950000063a3
000000000000566cc66500000005695000505000000000d66d00000000000d1161d00000000000511500000000ddc05500000000000000000588885000006a33
0000000000000556655000000005950000000000000000577500000000000599a95000000000005115000000550cdd00000008880009900005888850000063a3
000000000000000550000000000050000000000000000005500000000000005115000000000000055000000000d0050000000888000990000588885000006bb3
00000000000000000000000000000000000000000000000000000000000000000000000000000000000000006500050000000088009999000555555000000000
00000000000000000000000000000000000000000000000000000000000000000000000000000000000000007000006700000008099999900000000000000000
00000000000000000000000000000000000000000000000000000000000000000000000000000000000000000000000000000000000000000000000000000000
00000000000000000000000000000000000000000000000000000000000000000000000000000000000000000000000000000000000000000000000000000000
00000000000000000000000000000000000000000000000000000000000000000000000000000000000000000000000000000000000000000000000600006500
00000000000000000000000000000000000000000000000000000000000000000000000000000000000000000000000000000000000000000000600500006500
00000000000000000000000000000000000000000000000000000000000000000000000000000000000000000000000000005555555500000000500500001000
0000000000000000000000000000000000000000000000000000000000000000000000000000000000000000000000000000597777e500000000502115511160
00000000000000000000000000000000000000000000000000000000000000000000000000000000000000000000000000005646626500000000502102201000
00000000000000000000000000000000000000000000000000000000000000000000000000000000000000000000000000005664266500000065555100251560
00000000000000000000000000000000000000000000000000000000000000000000000000000000000000000000000000005662466500000000022111550000
00000000000000000000000000000000000000000000000000000000000000000000000000000000000000000000000000005626646500000000022100250000
00000000000000000000000000000000000000000000000000000000000000000000000000000000000000000000000000005e77779500000065555100250000
00000000000000000000000000000000000000000000000000000000000000000000000000000000000000000000000000005555555500000000002500655560
00000000000000000000000000000000000000000000000000000000000000000000000000000000000000000000000000000000000000000000002500000000
00000000000000000000000000000000000000000000000000000000000000000000000000000000000000000000000000000000000000000000002500000000
00000000000000000000000000000000000000000000000000000000000000000000000000000000000000000000000000000000000000000000000600000000
00000000000000000000000000000000000000000000000000000000000000000000000000000000000000000000000000000000000000000000000000000000
00000000000000000000000000000000000000000000000000000000000000000000000000000000000000000000000000000000000055555555000000000000
00000000000000000000000000000000000000000000000000000000000000000000000000000000000000000000000000000000005566666666550000000000
00000000000000000000000000000000000000000000000000000000000000000000000000000000000000000000000000000000556666666666665500000000
00000000000000000000000000000000000000000000000000000000000000000000000000000000055550000000000000000005666666666666666650000000
00000000000000000000000000000000000000000000000000000000000000000000000000000000555555000000000000000056666666666666666665000000
00000000000000000000000000000000000000000000000000000000000000000000000000000005655555000000000000000556dd7666666666dd7666500000
00000000000000000000000000000000000000000000000000000000000000000000000000000056665555000000000000005555666757666666666666650000
0000000000000000000000000000000000000000000000000000000000000000000000000000056aa666500000000000000555555665d576dd76666666665000
000000000000000000000000000000000000000000000000000000000000000000000000000056aa666500000000000000555555555ddd55566666666dd76500
000000000000000000000000000000000000000000000000000000000000000000000000000566aa6650000000000000005d555556666ddd5666666666666500
00000000000000000000000000000000000000000000000000000000000000000000000000566aa6650000000000000005555555557616d5766666dd76666650
00000000000000000000000000000000000000000000000000000000000000000000000000566a665000000000000000055551dd5557665676dd766666666d50
0000000000000000000000000000000000000000000000000000000000000000000000000005666500000000000000005555555555775665666666666666ddd5
000000000000000000000000000000000000000000000000000000000000000000000000000055500000000000000000555555555755555656666666666dd775
00000000000000000000000000000000000000000000000000000000000000000000000000000000000000000000000055555555555555555666666666dd7665
00000000000000000000000000000000000000000000000000000000000000000000000000000000000000000000000055555555555555555566666ddd776665
00000000000000000000000000000000000000000000000000000000000000000000000000000000000000000000000051111555555555555551dddd77666665
0000000000000000000000000000000000000000000000000000000000000000000000000000335000053500000000005dddd11111555555111dd77766666675
00000000000000000000000000000000000000000000000000000000000000000000000000053be5053b3b5000000000555ddddddd111111dddd756666666d65
0000000000000000000000000000000000000000000000000000000000000000000000000053be2e5e23b330000000005555555dddddddddd555555666666665
000000000000000000000000000000000000000000000000000000000000000000000000053be2e252e23b3000000000055555555555555555555555dd666650
00000000000000000000000000000000000000000000000000000000000000000000000005be2e002e552350000000000555555555555555555551dd55666650
0000000000000000000000000000000000000000000000000000000000000000000000000052e20002e25500000000000051d5555555555555dd555555566500
000000000000000000000000000000000000000000000000000000000000000000000000000553002e2e1300000000000055551ddd51dd51dd55555555566500
0000000000000000000000000000000000000000000000000000000000000000000000000052d232e2d3d3000000000000055555555555555555555555555000
000000000000000000000000000000000000000000000000000000000000000000000000051d2d2e2d0db3000000000000005555555555555555555555550000
00000000000000000000000000000000000000000000000000000000000000000000000005d1d2e2d00b35000000000000000555555555555555555555500000
00000000000000000000000000000000000000000000000000000000000000000000000000551e2e1003b50000000000000000551dd555555555551dd5000000
000000000000000000000000000000000000000000000000000000000000000000000000000051e1db3b5000000000000000000555551ddd551dd55550000000
0000000000000000000000000000000000000000000000000000000000000000000000000000051db35500000000000000000000555555555555555500000000
00000000000000000000000000000000000000000000000000000000000000000000000000000033350000000000000000000000005555555555550000000000
00000000000000000000000000000000000000000000000000000000000000000000000000000000000000000000000000000000000055555555000000000000
000700000555500000000000dddddddd000000000000000000000000000000000000000000000000000000000000000000055100551000000000000000000000
00070000005d000000000000d777775d000000000000000000000000000000000000000000000000000000000000000000055100551000000000000000000000
00070000005d000000000000d77ddd5d000088882888828888888208888882888200088820888828888882008882880000055155510000000000000666660000
005d0000005d000000000000d7dddd5d000008820088200888888208888882882000008828820820888888200882880000055155100000000000056ddddd6000
005d0000005d000000000000d7dddd5d000088820882008820082082882828828888288288200828820882008828820000055551000000000000116dd5ddd500
005d00000007000000000000d7ddd55d00008888088200888202000088220882088208828200882882088200888820000005551000000000000516dd516dd500
005d00000007000000000000d755555d0008828888200888820000088200882088208828820082888882000888882000005551000000000000066dddd6dd5000
005555000007000000000000dddddddd000882088820088200820008820088828828882820088288888820088288200005555100000000000006ddddd5ddd500
005557777777777777755570dddddddd0088200882008888888200882000888828882008208828820882008828820000551551000000000000006dd5515dd500
055dddddddddddddddddd777494444940888828888288888882088888820082000820008888288820888288828820005551551000000000000006d51116dd500
555dddddddddddddddddd777d9dddd9d0000000000000000000000000000000000000000000000000000000000000055100551000000000000006dd616ddd500
555dddddddddddddddddd777494444940000000000000000000000000000000000000000000000000000000000000055100551000000000000006ddd6dd55000
55566666666666666a666777d9dddd9d0f50f50000000000000f5f500000000000ff50000000000f5f50000000000000000000000000000000006ddd55500000
555dddddddddddddddddd777449449440ff0f5ff5f5f50ff500f5f5ff5ff50f500f5f5000ff5f50f5f5ff5f50000fff5ff5ff500000000000000555500000000
555dddddddddddddddddd777ddd99ddd0f5ff5ff5f5f500f500f5f5f50ff50f500fff5f50f50ff50f50f50f50f50f5f5ff5ff500000000000000000000000000
555666a66666666666666777dddddddd0f50f5f50fff50f5f50f5f50f5f50ff500f500ff5f50f50f5f5f50ff5ff5f5f50f5f5000000000000000000000000000
555dddddddddddddddddd777dd11dd110f50f5ff5fff50ff500fff5ff5ff5ff5f5f500ff5f50ff5f5f5ff5ff5ff5f5f50f5ff500000000000000000000000000
55566a6666666666666a6777dd55dd550000000000000000000000000000000ff5000000000000000000000000000000ff500000000000000000000000000000
555dddddddddddddddddd77767516751000000000000000000000000000000000000000000000000000000000000000000000000000000000000000000000000
555dddddddddddddddddd77767556755000000000000000000000000000000000000000000000000000000000000000000000000000000000000000666660000
5556666666666666a666677767dd67dd000000000000000000000000000000000000000000000000000000000000000000000000000000000000006dddddd000
555dddddddddddddddddd7777676767600000000000000000000000000000000000000000000000000000000000000000000000000000000000006dddddd5000
555dddddddddddddddddd7777676767600000000000000000000000000000000000000000000000000000000000000000000000000000000000006dd55dd5000
555dddddddddddddddddd777767676760000000000000000000000000000000000000000000000000000000000000000000000000000000000006dd511650000
555dddddddddddddddddd77700000077666dcddc00000000555ddddddddddddd00000000555555550000005577000000000000000000000000006dd511650000
55566a6666666666666a677700077766dcddcd5500000000555666664444444400000000000000000000005577000000000000000000000000006d5d66d50000
555dddddddddddddddddd777777666dcdcd5550000000000555ddddddddddddd00000000000000000000000570000000000000000000000000000516dd500000
555dddddddddddddddddd777666dcddc5550000000000000555ddddd4444444400000000000000000000005577000000000000000000000000000d6dd5000000
5556666666666666a6666777dcddcd55000000000000000075566666dddddddd000000000000000000000055770000000000000000000000000000dd50000000
555dddddddddddddddddd777dcd555000000000000000077d75ddddd444444440000000000000000000000557700000000000000000000000000005500000000
055dddddddddddddddddd750555000000000000000077766d75ddddddddddddd0000000000000000000000057000000000000000000000000000000000000000
0055555555555555555555000000000000000000777666dcd75ddddddddddddd7777777700000000000000557700000000000000000000000000000000000000
111111110000011100000000000000000000000000000000dd700000000000000000000000000000000000000000000000000000000000000000000000000000
777777770001177700077777700000777700000000500555dd700500000000000000000000000000000000000000000000000000000067777776000000000000
66666666001776660077777777000777777000000055511155d555000000000900000000000003555530000000000000000000000006dcddcdcd600000000000
cccccccc01776ccc0777000077707770077700000005166666615000000009055090000000003e2e2e2300000000000000000000006dd111111dd60000000000
cccccccc0176cccc077000000770770000770000000568676686500000000051150000000005e2e2e2ee5000000090900909000006dd70000007dd6000000000
cccccccc176ccccc07700000077077000077000000056657656650000009051666509000000555f67f555000000005555550000006c1160000611c6000000000
cccccccc176ccccc0777000077700000077700000000565765650000000051dd8d6500000052ef5775f2e500000952ef6e25900006d1016006101d6000000000
cccccccc176ccccc007777777770000077700000000005567550000000051689918d5900032eee5665ee2e3000005e2f62e5000006c1001661001d6000000000
176ccccc000000000007777777000007770000000000005765000000009516d9986d500003e2eff67ffee230000932e6fe23900006d1006116001c6000000000
176ccccc0000000000000007700000777000000000000056750000000000561811d50000032eeef55fee2e3000003e26f2e3000006d1061001601d6000000000
176ccccc000000000000000770000777000000000000505765050000000905666d50900005e2ef5005fee250000903333330900006c1610000161c6000000000
176ccccc000000000000007700007770000000000000555cc55500000000005dd5000000052e2300003e2e50000003000030000001dd60000001dd1000000000
176ccccc000000000000007700007770000000000000582828250000000009055090000000522300003225000000090000900000001dd666666dd10000000000
176ccccc0000000000000770000077777777000000000555555000000000000090000000000553000035500000000000000000000001dcdcddcd100000000000
176ccccc000000000000077000007777777700000000000000000000000000000000000000000000000000000000000000000000000011111111000000000000
176ccccc000000000000000000000000000000000000000000000000000000000000000000000000000000000000000000000000000000000000000000000000
00000000000000000000000000000000000000000000000000000000000000000000000000000000000000000000000000000000000000000000000000000000
00000077770000000077700007770000000000000000007777077770000000000000000000000000000000000005000000000000000000500000000000000000
00007777777700000777770077777000000000000000007777770777000000000000000000000000000000000055005005555000000000510000000000000000
00077777777770000770770777007700000000000000007707700077000000000000000000000000000000000000005005150000000000177776665000000000
07777777777777700770000770007700000000000000000007770007000000000000000000000000000000000000555555550000000077766655550000000000
07777700007777700777700770007700000000000000000007770077000000000000000007000000000000000000515665150000006666665500000000000000
00077000000770000077770770777000000000000007770007777770000000000000000007000000000000000005155665515000055555551000000000000000
0007007007007000000777077777077000007777007777700077077000000000000000007770000000000000000551d66d155000000000011006000000000000
00000770077000000000770777707777000777700770077700770070000000000070007777777000000000000005151661510000000000061066000000000000
000007700770000000007707700777077077700077000077077700770007770007700000777000770000000000055dd66dd00500000060066556000000000000
00000770077000000000770770777007707700007777777007700077007707707700070077000777700000000005151761000550000066666601000000000000
0000777007770000000077077077000770070000777777007770007707700070700007077700770070000000000051d66d100000000065016000000000000000
00007700007700000007770770770007700770000700000077700077070007707007700770007777700000000000005555515000000010006000000000000000
00007700007700000777700770770007770777770770007077700077077077077707707777700700000000000005500000550000000000005000000000000000
00007700007700000777007770077777770077700077777077700077007770007777007777770777700000000005000000000000000000001000000000000000
00000000000000000000000000000000000000000000000000000000000000000000000000000000000000000000000000000000000000000000000000000000
__gff__
0000000000000000000000000000000000000000000000000000000000000000000000000000000000000000000000000000000000000000000000000000000000000000000000000000000000000000000000000000000000000000000000000000000000000000000000000000000000000000000000000000000000000000
0000000000000000000000000000000000000000000000000000000000000000000000000000000000000000000000000000000000000000000000000000000000000000000000000000000000000000000000000000000000000000000000000000000000000000000000000000000000000000000000000000000000000000
__map__
800000000000800000000000008000000000000000000000000000000000b8b8000000000000000000000000000000000000000000000000000000000000000000000000000000000000000000000000000000000000000000000000000000000000000000000000000000000000000000000000000000000000000000000000
909191919191920080000000b5b69192000000000000b8b8b80000cd919191919191ce0000000000000000000000000000b8b80000000000000000000000000000000000000000000000000000000000000000000000000000000000000000000000000000000000000000000000000000000000000000000000000000000000
a0a283a183a0a200909192b3b4a0a1a200909192b890a1a1a19200a0a1a18383a1a1a2009092b8b8b8b8b8909200008090a3a3928000004c4d4e4f000000000000000000000000000000000000000000000000000000000000000000000000000000000000000000000000000000000000000000000000000000000000000000
b0b2a0a1a2b0b200a083a200b5b6a1a2bab793b783a1a1a1a1a1bba0a183dedd83a1a200b0b2b0a1a1a1b2b0b2008090a3a3a3a39280005c5d5e5f000000000000000000000000000000000000000000000000000000000000000000000000000000000000000000000000000000000000000000000000000000000000000000
81baa083a2bb8100a0a1a2b3b4a083a200b0b1b2b9b0b1b1b1b200a0a183cecd83a1a200909290a1a1a1929092009083b7b8b7b78392006c6d6e6f000000000000000000000000000000000000000000000000000000000000000000000000000000000000000000000000000000000000000000000000000000000000000000
0000b0a1b2000000a0a1a20000b0b1b2000000000000b0b1b20000a0a1a18383a1a1a200b0b2b9b981b9b9b0b200b0a3a3a3a3a3a3b2007c7d7e7f000000000000000000000000000000000000000000000000000000000000000000000000000000000000000000000000000000000000000000000000000000000000000000
0000bab1bb000000b0b1b200000081000000000000000081000000ddb1b1b1b1b1b1de00008100000000000000000081b0b1b1b281000000000000000000000000000000000000000000000000000000000000000000000000000000000000000000000000000000000000000000000000000000000000000000000000000000
000000810000000000810000000000000000000000000000000000000000b9b9000000000000000000000000000000000000000000000000000000000000000000000000000000000000000000000000000000000000000000000000000000000000000000000000000000000000000000000000000000000000000000000000
0000000000000000000000000000000000000000000000000000000000000000000000000000000000000000000000000000000000000000000000000000000000000000000000000000000000000000000000000000000000000000000000000000000000000000000000000000000000000000000000000000000000000000
0000000000000000000000000000000000000000000000000000000000000000000000000000000000000000000000000000000000000000000000000000000000000000000000000000000000000000000000000000000000000000000000000000000000000000000000000000000000000000000000000000000000000000
0000000000000000000000000000000000000000000000000000000000000000000000000000000000000000000000000000000000000000000000000000000000000000000000000000000000000000000000000000000000000000000000000000000000000000000000000000000000000000000000000000000000000000
0000000000000000000000000000000000000000000000000000000000000000000000000000000000000000000000000000000000000000000000000000000000000000000000000000000000000000000000000000000000000000000000000000000000000000000000000000000000000000000000000000000000000000
0000000000000000000000000000000000000000000000000000000000000000000000000000000000000000000000000000000000000000000000000000000000000000000000000000000000000000000000000000000000000000000000000000000000000000000000000000000000000000000000000000000000000000
0000000000000000000000000000000000000000000000000000000000000000000000000000000000000000000000000000000000000000000000000000000000000000000000000000000000000000000000000000000000000000000000000000000000000000000000000000000000000000000000000000000000000000
0000000000000000000000000000000000000000000000000000000000000000000000000000000000000000000000000000000000000000000000000000000000000000000000000000000000000000000000000000000000000000000000000000000000000000000000000000000000000000000000000000000000000000
0000000000000000000000000000000000000000000000000000000000000000000000000000000000000000000000000000000000000000000000000000000000000000000000000000000000000000000000000000000000000000000000000000000000000000000000000000000000000000000000000000000000000000
0000000000000000000000000000000000000000000000000000000000000000000000000000000000000000000000000000000000000000000000000000000000000000000000000000000000000000000000000000000000000000000000000000000000000000000000000000000000000000000000000000000000000000
0000000000000000000000000000000000000000000000000000000000000000000000000000000000000000000000000000000000000000000000000000000000000000000000000000000000000000000000000000000000000000000000000000000000000000000000000000000000000000000000000000000000000000
0000000000000000000000000000000000000000000000000000000000000000000000000000000000000000000000000000000000000000000000000000000000000000000000000000000000000000000000000000000000000000000000000000000000000000000000000000000000000000000000000000000000000000
0000000000000000000000000000000000000000000000000000000000000000000000000000000000000000000000000000000000000000000000000000000000000000000000000000000000000000000000000000000000000000000000000000000000000000000000000000000000000000000000000000000000000000
0000000000000000000000000000000000000000000000000000000000000000000000000000000000000000000000000000000000000000000000000000000000000000000000000000000000000000000000000000000000000000000000000000000000000000000000000000000000000000000000000000000000000000
0000000000000000000000000000000000000000000000000000000000000000000000000000000000000000000000000000000000000000000000000000000000000000000000000000000000000000000000000000000000000000000000000000000000000000000000000000000000000000000000000000000000000000
0000000000000000000000000000000000000000000000000000000000000000000000000000000000000000000000000000000000000000000000000000000000000000000000000000000000000000000000000000000000000000000000000000000000000000000000000000000000000000000000000000000000000000
0000000000000000000000000000000000000000000000000000000000000000000000000000000000000000000000000000000000000000000000000000000000000000000000000000000000000000000000000000000000000000000000000000000000000000000000000000000000000000000000000000000000000000
0000000000000000000000000000000000000000000000000000000000000000000000000000000000000000000000000000000000000000000000000000000000000000000000000000000000000000000000000000000000000000000000000000000000000000000000000000000000000000000000000000000000000000
0000000000000000000000000000000000000000000000000000000000000000000000000000000000000000000000000000000000000000000000000000000000000000000000000000000000000000000000000000000000000000000000000000000000000000000000000000000000000000000000000000000000000000
0000000000000000000000000000000000000000000000000000000000000000000000000000000000000000000000000000000000000000000000000000000000000000000000000000000000000000000000000000000000000000000000000000000000000000000000000000000000000000000000000000000000000000
0000000000000000000000000000000000000000000000000000000000000000000000000000000000000000000000000000000000000000000000000000000000000000000000000000000000000000000000000000000000000000000000000000000000000000000000000000000000000000000000000000000000000000
0000000000000000000000000000000000000000000000000000000000000000000000000000000000000000000000000000000000000000000000000000000000000000000000000000000000000000000000000000000000000000000000000000000000000000000000000000000000000000000000000000000000000000
0000000000000000000000000000000000000000000000000000000000000000000000000000000000000000000000000000000000000000000000000000000000000000000000000000000000000000000000000000000000000000000000000000000000000000000000000000000000000000000000000000000000000000
0000000000000000000000000000000000000000000000000000000000000000000000000000000000000000000000000000000000000000000000000000000000000000000000000000000000000000000000000000000000000000000000000000000000000000000000000000000000000000000000000000000000000000
0000000000000000000000000000000000000000000000000000000000000000000000000000000000000000000000000000000000000000000000000000000000000000000000000000000000000000000000000000000000000000000000000000000000000000000000000000000000000000000000000000000000000000
